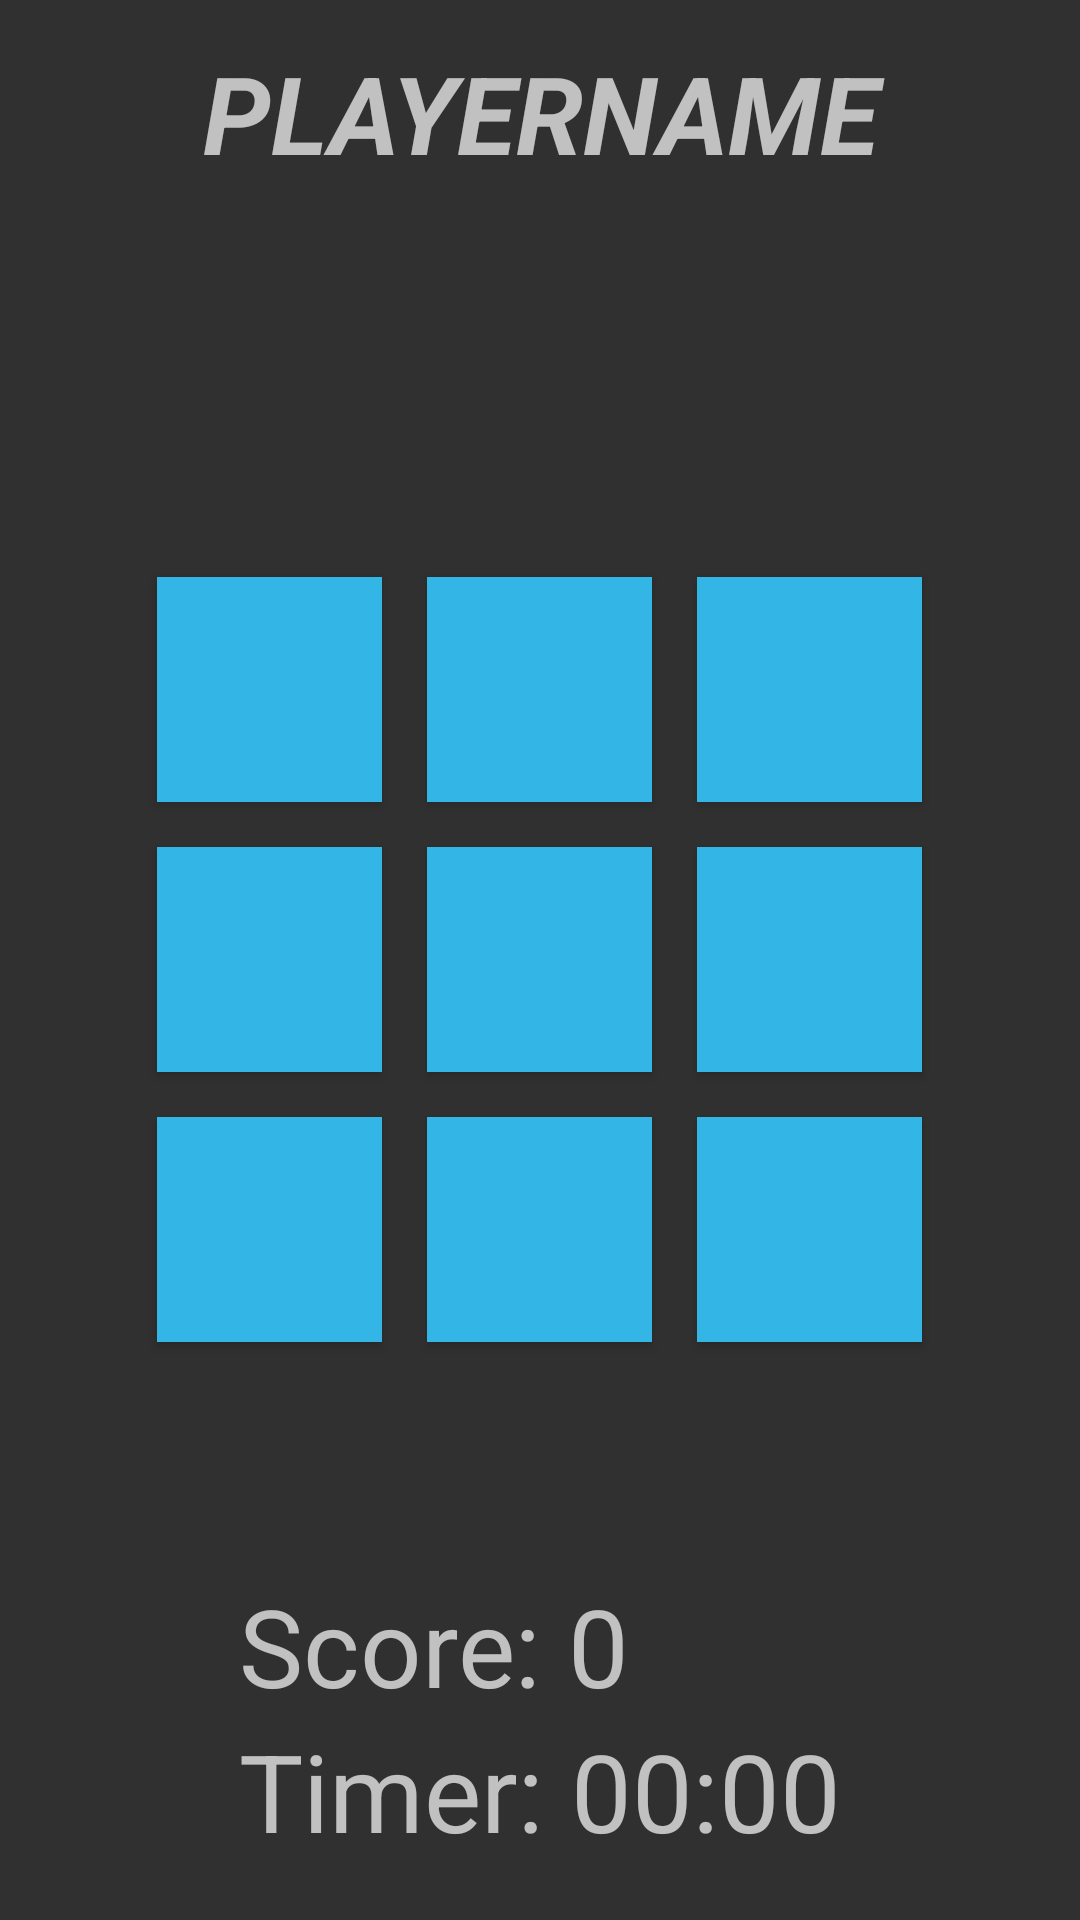

The Android layout XML behind this screen, and the referenced resources:
<!-- AndroidManifest.xml: activity theme AppTheme -->
<!-- res/layout/activity_game.xml -->
<?xml version="1.0" encoding="utf-8"?>
<RelativeLayout xmlns:android="http://schemas.android.com/apk/res/android"
    xmlns:tools="http://schemas.android.com/tools"
    android:orientation="vertical" android:layout_width="match_parent"
    android:layout_height="match_parent">

    <TextView
        android:text="Playername"
        android:layout_width="match_parent"
        android:id="@+id/textViewPlayerName"
        android:layout_alignParentStart="true"
        android:gravity="center_vertical|center_horizontal"
        android:textAlignment="center"
        android:textSize="36sp"
        android:textStyle="normal|bold|italic"
        android:textAllCaps="true"
        android:layout_height="75dp" />

    <Button
        android:layout_width="75dp"
        android:layout_height="75dp"
        android:id="@+id/buttonA1"
        android:background="@android:color/holo_blue_light"
        android:layout_marginRight="15dp"
        android:layout_above="@+id/buttonB1"
        android:layout_alignStart="@+id/buttonB1"
        android:layout_marginBottom="15dp"
        android:textSize="50sp"
        android:textStyle="normal|bold" />

    <Button
        android:layout_width="75dp"
        android:layout_height="75dp"
        android:id="@+id/buttonA2"
        android:background="@android:color/holo_blue_light"
        android:layout_above="@+id/buttonB2"
        android:layout_toEndOf="@+id/buttonA1"
        android:layout_marginBottom="15dp"
        android:textSize="50sp"
        android:textStyle="normal|bold" />

    <Button
        android:layout_width="75dp"
        android:layout_height="75dp"
        android:id="@+id/buttonA3"
        android:background="@android:color/holo_blue_light"
        android:layout_alignBottom="@+id/buttonA2"
        android:layout_alignStart="@+id/buttonB3"
        android:textSize="50sp"
        android:textStyle="normal|bold" />

    <Button
        android:layout_width="75dp"
        android:layout_height="75dp"
        android:id="@+id/buttonB2"
        android:layout_centerVertical="true"
        android:layout_centerHorizontal="true"
        android:background="@android:color/holo_blue_light"
        android:textSize="50sp"
        android:textStyle="normal|bold" />

    <Button
        android:layout_width="75dp"
        android:layout_height="75dp"
        android:id="@+id/buttonB3"
        android:background="@android:color/holo_blue_light"
        android:layout_above="@+id/buttonC3"
        android:layout_alignStart="@+id/buttonC3"
        android:textSize="50sp"
        android:textStyle="normal|bold" />

    <Button
        android:layout_width="75dp"
        android:layout_height="75dp"
        android:id="@+id/buttonC1"
        android:background="@android:color/holo_blue_light"
        android:layout_below="@+id/buttonB2"
        android:layout_toStartOf="@+id/buttonC2"
        android:layout_marginTop="15dp"
        android:layout_marginRight="15dp"
        android:textSize="50sp"
        android:textStyle="normal|bold" />

    <Button
        android:layout_width="75dp"
        android:layout_height="75dp"
        android:id="@+id/buttonC2"
        android:background="@android:color/holo_blue_light"
        android:layout_below="@+id/buttonB2"
        android:layout_alignStart="@+id/buttonB2"
        android:layout_marginTop="15dp"
        android:textSize="50sp"
        android:textStyle="normal|bold" />

    <Button
        android:layout_width="75dp"
        android:layout_height="75dp"
        android:id="@+id/buttonC3"
        android:background="@android:color/holo_blue_light"
        android:layout_below="@+id/buttonB2"
        android:layout_toEndOf="@+id/buttonC2"
        android:layout_marginTop="15dp"
        android:layout_marginLeft="15dp"
        android:textSize="50sp"
        android:textStyle="normal|bold" />

    <Button
        android:layout_width="75dp"
        android:layout_height="75dp"
        android:id="@+id/buttonB1"
        android:background="@android:color/holo_blue_light"
        android:layout_marginRight="15dp"
        android:layout_below="@+id/buttonA2"
        android:layout_alignStart="@+id/buttonC1"
        android:textSize="50sp"
        android:textStyle="normal|bold" />

    <TextView
        android:text="Timer: 00:00"
        android:layout_width="wrap_content"
        android:layout_height="wrap_content"
        android:id="@+id/textViewTimer"
        android:textSize="36sp"
        android:layout_marginBottom="19dp"
        android:layout_alignParentBottom="true"
        android:layout_centerHorizontal="true" />

    <TextView
        android:text="Score: 0"
        android:layout_width="wrap_content"
        android:layout_height="wrap_content"
        android:id="@+id/textViewScore"
        android:textSize="36sp"
        android:layout_above="@+id/textViewTimer"
        android:layout_alignStart="@+id/textViewTimer" />

    <Button
        android:text="Volgende"
        android:layout_width="wrap_content"
        android:layout_height="wrap_content"
        android:id="@+id/buttonNextGame"
        android:visibility="invisible"
        android:layout_below="@+id/textViewPlayerName"
        android:layout_centerHorizontal="true" />

</RelativeLayout>
<!-- resources referenced by this layout -->
<resources>
  <style name="AppTheme" parent="Theme.AppCompat.NoActionBar">
          <item name="android:textColorHint">@color/secondary_text</item>
      </style>
  <color name="secondary_text">#757575</color>
</resources>
